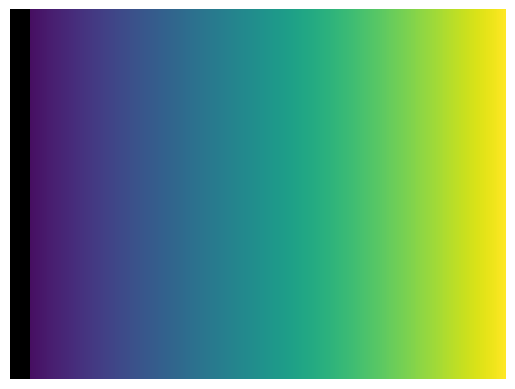
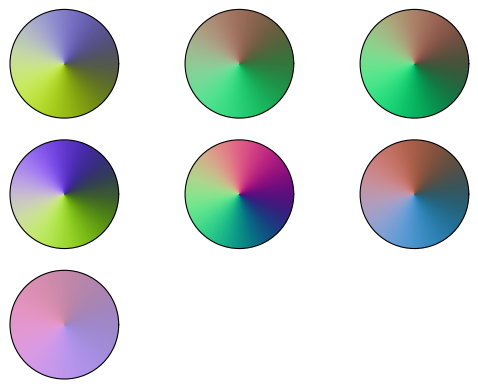
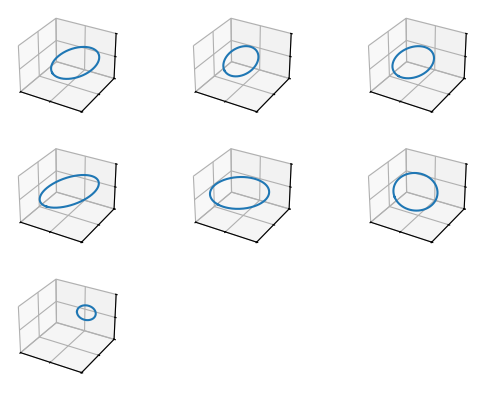
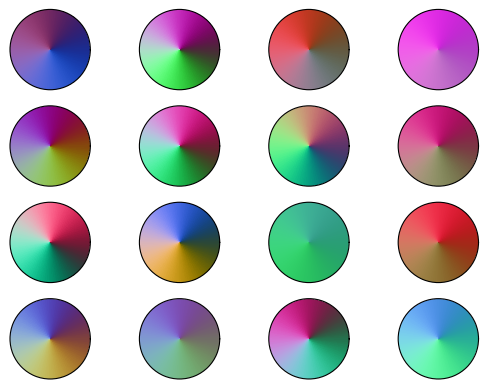
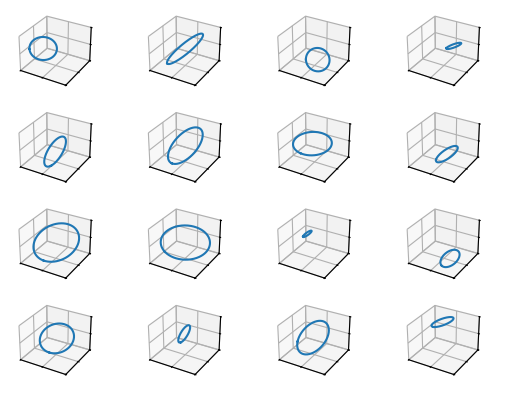

The script that saved these images, in order:
"""Manage colors and their interpolations for the attractors."""

import math
import random
import numpy as np
import matplotlib as mpl
import matplotlib.pyplot as plt
import matplotlib.colors as mcolors

def colorInterpolate(color1, color2, t, mode='linear') -> tuple[int, int, int]:
    """Interpolate between two colors.
    Usually the best interpolation mode is exponential, since human vision is logarithmic.
    This interpolation mode however is worse than the one used in the histogram coloring, and is not used there.
    mode: interpolation mode, one of 'linear', 'log', 'exp', 'cos', 'bicubic'
    """
    match mode:
        case 'lin': pass  # t is already linear
        case 'log': t = math.log(t * (math.e - 1) + 1)  
        case 'exp': t = (math.exp(t) - 1) / (math.e - 1)
        case 'cos': t = (1 - math.cos(math.pi * t)) / 2 
        case 'bicubic': t = t * t * (3 - 2 * t)  # smoothstep
        case _: pass  # default to linear if unknown mode

    r = int(color1[0] + t * (color2[0] - color1[0]))
    g = int(color1[1] + t * (color2[1] - color1[1]))
    b = int(color1[2] + t * (color2[2] - color1[2]))
    
    return (r, g, b)

def randomComplementaryColors(lbound=0, ubound=255):
    # Generate a random color within bounds
    r = random.randint(lbound, ubound)
    g = random.randint(lbound, ubound)
    b = random.randint(lbound, ubound)

    # Calculate its complementary color within bounds
    comp_r = ubound + lbound - r
    comp_g = ubound + lbound - g
    comp_b = ubound + lbound - b

    # Clamp to bounds
    comp_r = max(lbound, min(ubound, comp_r))
    comp_g = max(lbound, min(ubound, comp_g))
    comp_b = max(lbound, min(ubound, comp_b))

    return (r, g, b), (comp_r, comp_g, comp_b)
    
def randomTriadColors(lbound=0, ubound=255, three_colors=True):
    '''Options allow to return either three or two triadic colors.'''
    r = random.randint(lbound, ubound)
    g = random.randint(lbound, ubound)
    b = random.randint(lbound, ubound)

    # Calculate two triadic colors within bounds
    span = ubound - lbound + 1
    triad1_r = lbound + ((r - lbound + span // 3) % span)
    triad1_g = lbound + ((g - lbound + span // 3) % span)
    triad1_b = lbound + ((b - lbound + span // 3) % span)

    triad2_r = lbound + ((r - lbound + 2 * span // 3) % span)
    triad2_g = lbound + ((g - lbound + 2 * span // 3) % span)
    triad2_b = lbound + ((b - lbound + 2 * span // 3) % span)

    if three_colors:
        return (r, g, b), (triad1_r, triad1_g, triad1_b), (triad2_r, triad2_g, triad2_b)
    # coin toss for the second color
    if random.random() < 0.5:
        triad = (triad1_r, triad1_g, triad1_b)
    else:
        triad = (triad2_r, triad2_g, triad2_b)

    return (r, g, b), triad

def randomColoursGoldenRatio(lbound=0, ubound=255, n=2):
    """Generate n colors based on the golden ratio to ensure good distribution.
    Returns a list of n colors as (R, G, B) tuples.
    """
    assert n >= 2, "n must be at least 2"

    # Generate a random base color within bounds
    r = random.randint(lbound, ubound)
    g = random.randint(lbound, ubound)
    b = random.randint(lbound, ubound)

    phi = (1 + 5 ** 0.5) / 2  # Golden ratio
    span = ubound - lbound + 1

    colors = [(r, g, b)]
    for _ in range(n - 1):
        # Calculate next color using golden ratio, mod makes sure we stay within bounds
        golden_r = lbound + int(((r - lbound) * phi) % span)
        golden_g = lbound + int(((g - lbound) * phi) % span)
        golden_b = lbound + int(((b - lbound) * phi) % span)
        
        colors.append((golden_r, golden_g, golden_b))
        r, g, b = golden_r, golden_g, golden_b

    return colors

def recolor_colormap_base(cmap, n=1, color=(0, 0, 0), resample_size=256) -> mcolors.ListedColormap:
    """
    Modify the first `n` entries of a colormap to a specific RGB color.
    Replacing the first `n` colors is useful to set the background color of an attractor.
    """
    if isinstance(cmap, str):
        cmap = mpl.colormaps[cmap]

    # Convert color to 0-1 range if necessary
    if max(color) > 1:
        color = tuple(c / 255 for c in color)
    color = np.array((*color, 1.0))  # asegurar canal alfa

    # Resample the colormap to a certain number of colors
    newcolors = cmap(np.linspace(0, 1, resample_size))
    newcolors[:n, :] = color
    return mcolors.ListedColormap(newcolors)

def create_linear_colormap(colors: list[tuple]=None, 
                           positions: list[float]=None, 
                           name='custom_cmap', 
                           preset: str=None, 
                           recolor_base : dict = None #{'n':1, 'color':(0,0,0)}
                           ) -> mcolors.LinearSegmentedColormap:
    """
    Create a custom linear colormap or use a preset colormap from matplotlib.
    The positions must sum up to 1.0 and allow to define where each color is placed in the gradient.
    This is useful to create smooth color gradients for rendering attractors using plt.imshow.
    
    Recolor base allows to modify the first n colors of the colormap to a specific color.
    For example: `{'n':1, 'color':(0,0,0), resample_size:256}` will set the first color to black.

    https://matplotlib.org/stable/users/explain/colors/colormap-manipulation.html#creating-listed-colormaps
    """
    # ensure colors are rgb in 0-255 and then convert to 0-1
    if preset:
        if recolor_base:
            return recolor_colormap_base(plt.get_cmap(preset), **recolor_base)
        else:
            return plt.get_cmap(preset)
    
    if colors is None and preset is None: # default colormap
        if recolor_base:
            return recolor_colormap_base(plt.get_cmap('magma'), **recolor_base)
        else:
            return plt.get_cmap('magma')  
    
    if colors:
        assert all(isinstance(c, tuple) and len(c) == 3 for c in colors), "Colors must be tuples of (R, G, B)"
        colors = [(r/255, g/255, b/255) for r, g, b in colors]

    # If positions are not provided, distribute them evenly
    n = len(colors)
    if positions is None:
        positions = [i / (n - 1) for i in range(n)]

    if len(colors) != len(positions):
        raise ValueError("Colors and positions must have the same length")
    
    finalcmap = mcolors.LinearSegmentedColormap.from_list(name, list(zip(positions, colors)))
    if recolor_base:
        finalcmap = recolor_colormap_base(finalcmap, **recolor_base)
    return finalcmap

# from https://nicoguaro.github.io/posts/cyclic_colormaps/, slightly
# modified to match my needs. the idea of using circles in 3d space is great
def randomCyclicColormap(number, plot_results=False, deterministic=False):
    '''Create `number` cyclic colormaps (a cyclic colormap starts and 
    ends in the same color). Optionally plot results (in `.svg` and `.png`).'''
    
    if plot_results:
        # to plot in a square grid, we'll want to find the nearest bigger square
        nbsq = int(math.ceil(number**0.5))
        nx, ny = nbsq, nbsq

        fig, fig2 = plt.figure(), plt.figure()
        azimuths, zeniths = np.arange(0, 361, 1), np.arange(30, 70, 1)
        values = azimuths * np.ones((len(zeniths), len(azimuths)))

    cmaps = []
    for cont in range(number):
        if deterministic: np.random.seed(seed=cont)

        # we are working on a 3d space that represents the RGB space
        mat = np.random.rand(3, 3)
        # this is a matrix factorization. rot_mat is upper triang. and allows us to rotate in Z later
        # https://math.stackexchange.com/questions/1141763/qr-decomposition-interpretation
        rot_mat, _ = np.linalg.qr(mat)
        
        # set a random radius and center, ensure center doesn't go out of bounds from out cube
        radius = np.random.uniform(0.1, 0.5)
        center = np.random.uniform(radius, 1 - radius, size=(3, 1))
        #center = np.clip(center, 0, 1)

        # t is the angle in steps, x and y descirbe a circle in parametric coords in 2d
        t = np.linspace(0, 2*np.pi, 256)
        x = radius*np.cos(t)
        y = radius*np.sin(t)
        z = 0.0*np.cos(t) # this stays at zero
        # now we stack vectors and rotate. whitout rotation Z dimension would stay constant
        X = np.vstack((x, y, z))
        X = rot_mat.dot(X) + center

        # need transpose: (3, 256) -> (256, 3)
        cmap = mcolors.LinearSegmentedColormap.from_list('my_colormap', X.T) 
        cmaps.append(cmap)
        
        if plot_results:
            # plotting stuff
            ax = fig.add_subplot(ny, nx, 1 + cont, projection='polar') # polar makes plot a circle
            ax.pcolormesh(azimuths*np.pi/180.0, zeniths, values, cmap=cmap, shading='auto') # ngl, idk what this does
            ax.set_xticks([]); ax.set_yticks([])

            # yada yada matplotlib 3d
            ax2 = fig2.add_subplot(ny, nx, 1 + cont, projection='3d')
            ax2.plot(X[0, :], X[1, :], X[2, :])
            ax2.set_xlim(0, 1); ax2.set_ylim(0, 1); ax2.set_zlim(0, 1)
            ax2.view_init(30, -60)
            ax2.set_xticks([0, 0.5, 1.0]); ax2.set_yticks([0, 0.5, 1.0]); ax2.set_zticks([0, 0.5, 1.0])
            ax2.set_xticklabels([]); ax2.set_yticklabels([]); ax2.set_zticklabels([])

    if plot_results:
        fig.savefig("random_cmaps.png", dpi=300, transparent=True)
        fig2.savefig("random_cmaps_traj.svg", transparent=True)
    
    return cmaps


if __name__ == "__main__":
    # test the create_linear_colormap function
    
    gradient = np.linspace(0, 1, 256)
    gradient = np.vstack((gradient, gradient))
    
    # you wont see it but the first color is black by default
    cmap = create_linear_colormap(colors=[(255, 0, 0), (0, 255, 0)])
    plt.imshow(gradient, aspect='auto', cmap=cmap)
    plt.axis('off')
    plt.savefig("test_colormap.png", bbox_inches='tight', pad_inches=0)

    # now skew the colormap with positions
    cmap = create_linear_colormap(colors=[(0,0,0), (2, 24, 107), (255, 145, 0)])
    plt.imshow(gradient, aspect='auto', cmap=cmap)
    plt.axis('off')
    plt.savefig("test_colormap_positions_1.png", bbox_inches='tight', pad_inches=0)

    positions = [0.0, 0.4, 0.8, 1.0]
    cmap = create_linear_colormap(colors=[(255,255,255), (2, 24, 107), (255, 145, 0), (255,255,255)], positions=positions)
    plt.imshow(gradient, aspect='auto', cmap=cmap)
    plt.axis('off')
    plt.savefig("test_colormap_positions_2.png", bbox_inches='tight', pad_inches=0)

    cmap2 = create_linear_colormap(preset='viridis', recolor_base={'n':10, 'color':(0,0,0)})
    plt.imshow(gradient, aspect='auto', cmap=cmap2)
    plt.axis('off')
    plt.savefig("test_colormap2.png", bbox_inches='tight', pad_inches=0)

    # test the randomCyclicColormap func with two numbers of cmaps
    cmaps = randomCyclicColormap(7, plot_results=True)
    cmaps = randomCyclicColormap(16, plot_results=True)